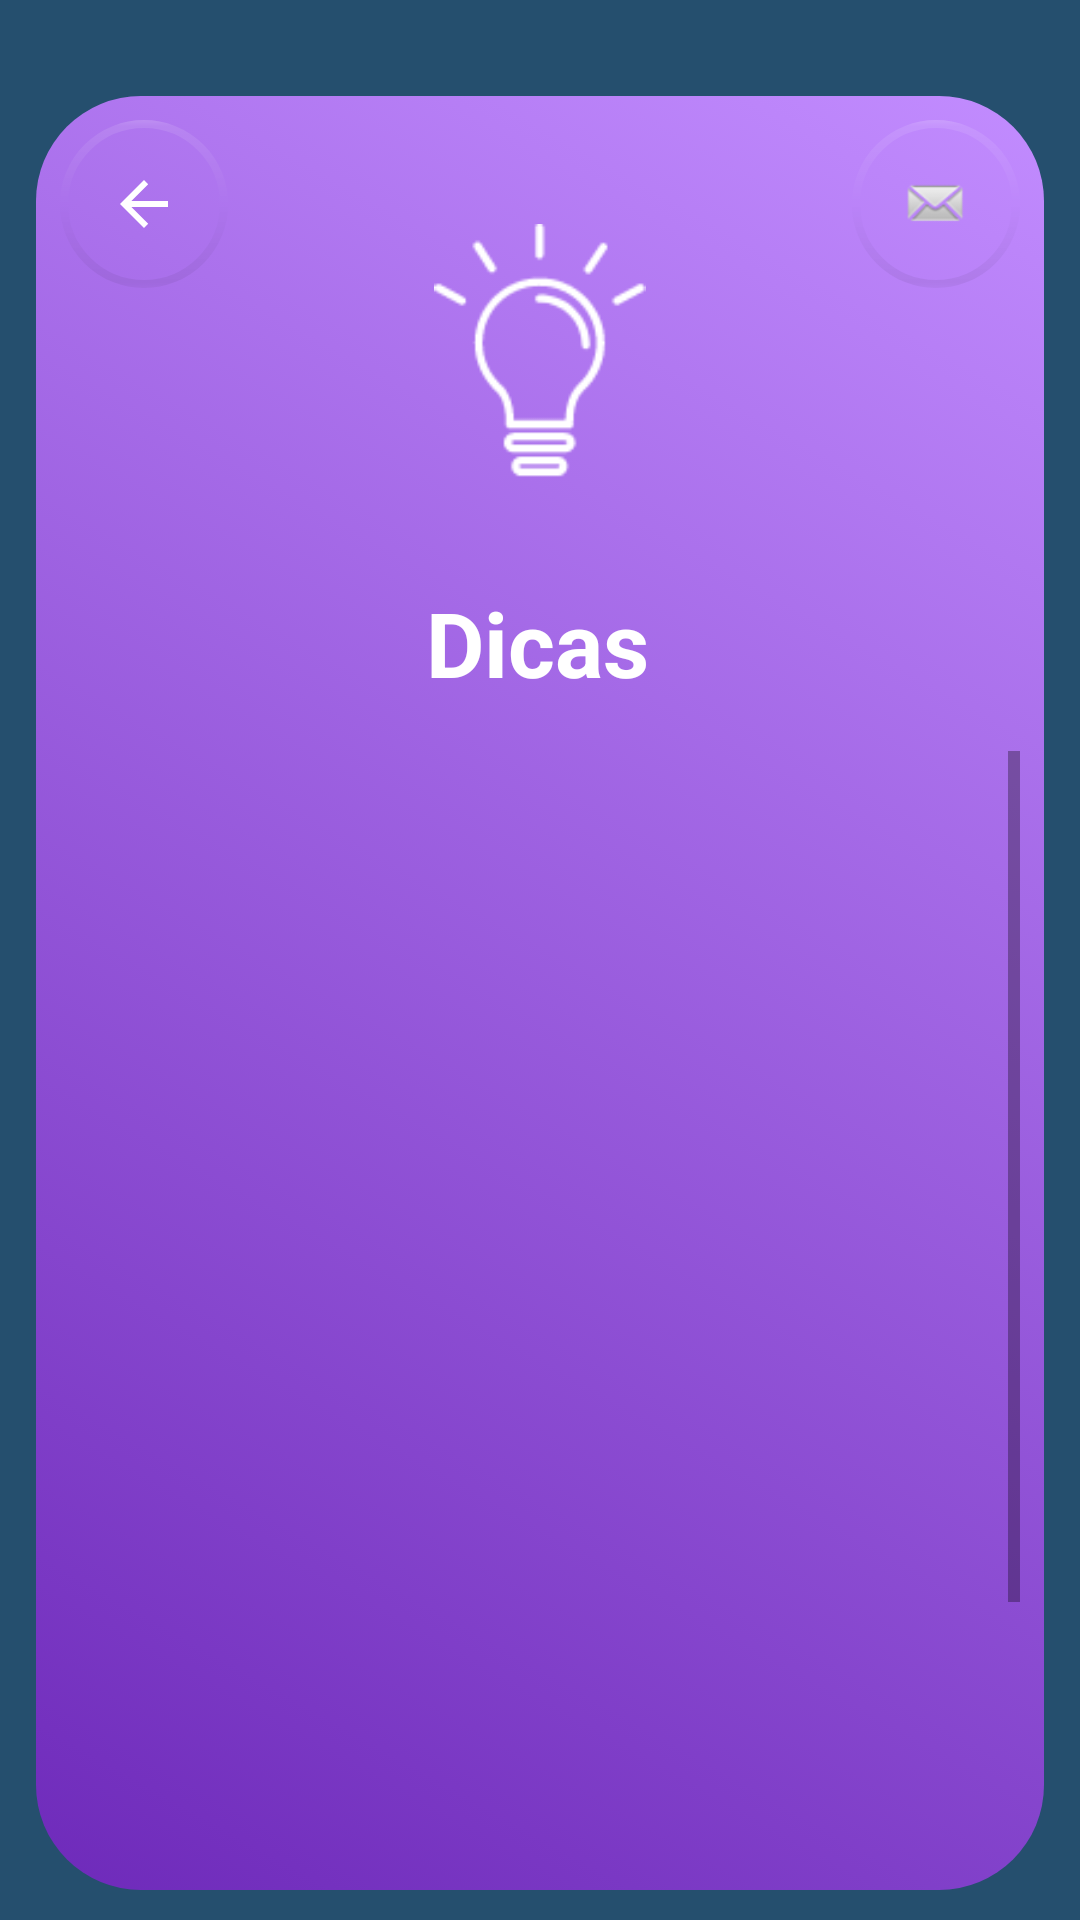

Layout XML and referenced resources for this Android screen:
<!-- AndroidManifest.xml: application theme AppTheme -->
<!-- res/layout/activity_main_dicas.xml -->
<?xml version="1.0" encoding="utf-8"?>
<androidx.constraintlayout.widget.ConstraintLayout xmlns:android="http://schemas.android.com/apk/res/android"
    xmlns:app="http://schemas.android.com/apk/res-auto"
    xmlns:tools="http://schemas.android.com/tools"
    android:id="@+id/coordinatorLayout2"
    android:layout_width="match_parent"
    android:layout_height="match_parent"
    android:background="@color/colorPrimaryDark"
    tools:context=".MainDicas">


    <androidx.constraintlayout.widget.ConstraintLayout
        android:layout_width="match_parent"
        android:layout_height="match_parent"
        android:layout_marginStart="12dp"
        android:layout_marginTop="32dp"
        android:layout_marginEnd="12dp"
        android:layout_marginBottom="10dp"
        android:background="@drawable/bgdicas"
        app:layout_constraintBottom_toBottomOf="parent"
        app:layout_constraintEnd_toEndOf="parent"
        app:layout_constraintStart_toStartOf="parent"
        app:layout_constraintTop_toTopOf="parent">

        <com.google.android.material.floatingactionbutton.FloatingActionButton
            android:id="@+id/fab"
            android:layout_width="wrap_content"
            android:layout_height="wrap_content"
            android:layout_marginStart="8dp"
            android:layout_marginTop="8dp"
            app:backgroundTint="#007E6EA4"
            app:borderWidth="2dp"
            app:elevation="0dp"
            app:layout_constraintStart_toStartOf="parent"
            app:layout_constraintTop_toTopOf="parent"
            app:srcCompat="@drawable/abc_vector_test" />

        <com.google.android.material.floatingactionbutton.FloatingActionButton
            android:id="@+id/fabemail"
            android:layout_width="wrap_content"
            android:layout_height="wrap_content"
            android:layout_marginTop="8dp"
            android:layout_marginEnd="8dp"
            android:clickable="true"
            app:backgroundTint="#00254F6E"
            app:borderWidth="2dp"
            app:elevation="0dp"
            app:layout_constraintEnd_toEndOf="parent"
            app:layout_constraintTop_toTopOf="parent"
            app:srcCompat="@android:drawable/sym_action_email" />

        <ImageView
            android:id="@+id/imageView10"
            android:layout_width="wrap_content"
            android:layout_height="wrap_content"
            android:layout_marginTop="32dp"
            android:scaleX=".8"
            android:scaleY=".8"
            app:layout_constraintEnd_toEndOf="parent"
            app:layout_constraintStart_toStartOf="parent"
            app:layout_constraintTop_toTopOf="parent"
            app:srcCompat="@drawable/dicas" />

        <TextView
            android:id="@+id/textViewDicas"
            android:layout_width="wrap_content"
            android:layout_height="wrap_content"
            android:layout_marginTop="24dp"
            android:text="Dicas"
            android:textColor="@color/colorPrimary"
            android:textSize="30sp"
            android:textStyle="bold"
            app:layout_constraintEnd_toEndOf="parent"
            app:layout_constraintHorizontal_bias="0.497"
            app:layout_constraintStart_toStartOf="parent"
            app:layout_constraintTop_toBottomOf="@+id/imageView10" />

        <ScrollView
            android:layout_width="0dp"
            android:layout_height="0dp"
            android:layout_marginTop="8dp"
            android:orientation="vertical"
            android:padding="8dp"
            app:layout_constraintBottom_toBottomOf="parent"
            app:layout_constraintEnd_toEndOf="parent"
            app:layout_constraintHorizontal_bias="1.0"
            app:layout_constraintStart_toStartOf="parent"
            app:layout_constraintTop_toBottomOf="@+id/textViewDicas">

            <LinearLayout
                android:layout_width="match_parent"
                android:layout_height="wrap_content"
                android:orientation="vertical">

                <ExpandableListView
                    android:id="@+id/eListView"
                    android:layout_width="match_parent"
                    android:layout_height="500dp"
                    android:layoutDirection="rtl" />
            </LinearLayout>
        </ScrollView>


    </androidx.constraintlayout.widget.ConstraintLayout>
</androidx.constraintlayout.widget.ConstraintLayout>
<!-- resources referenced by this layout -->
<resources>
  <color name="colorPrimary">#FFFFFF</color>
  <color name="colorPrimaryDark">#254F6E</color>
  <!-- drawable bgdicas (drawable) -->
  <?xml version="1.0" encoding="utf-8"?>
  <selector xmlns:android="http://schemas.android.com/apk/res/android">
      <item>
          <shape>
              <gradient
                  android:angle="45"
                  android:startColor="#6e2aba"
                  android:endColor="#c28cff"
                  android:type="linear" />
              <corners
                  android:radius="35dp"/>
          </shape>
  
      </item>
  </selector>
  <!-- drawable dicas: png bitmap (drawable, 2663 bytes) -->
  <style name="AppTheme" parent="Theme.AppCompat.Light.NoActionBar">
          
          <item name="colorPrimary">@color/colorPrimary</item>
          <item name="colorPrimaryDark">@color/colorPrimaryDark</item>
          <item name="colorAccent">@color/colorAccent</item>
      </style>
  <color name="colorAccent">#00A9DE</color>
</resources>
